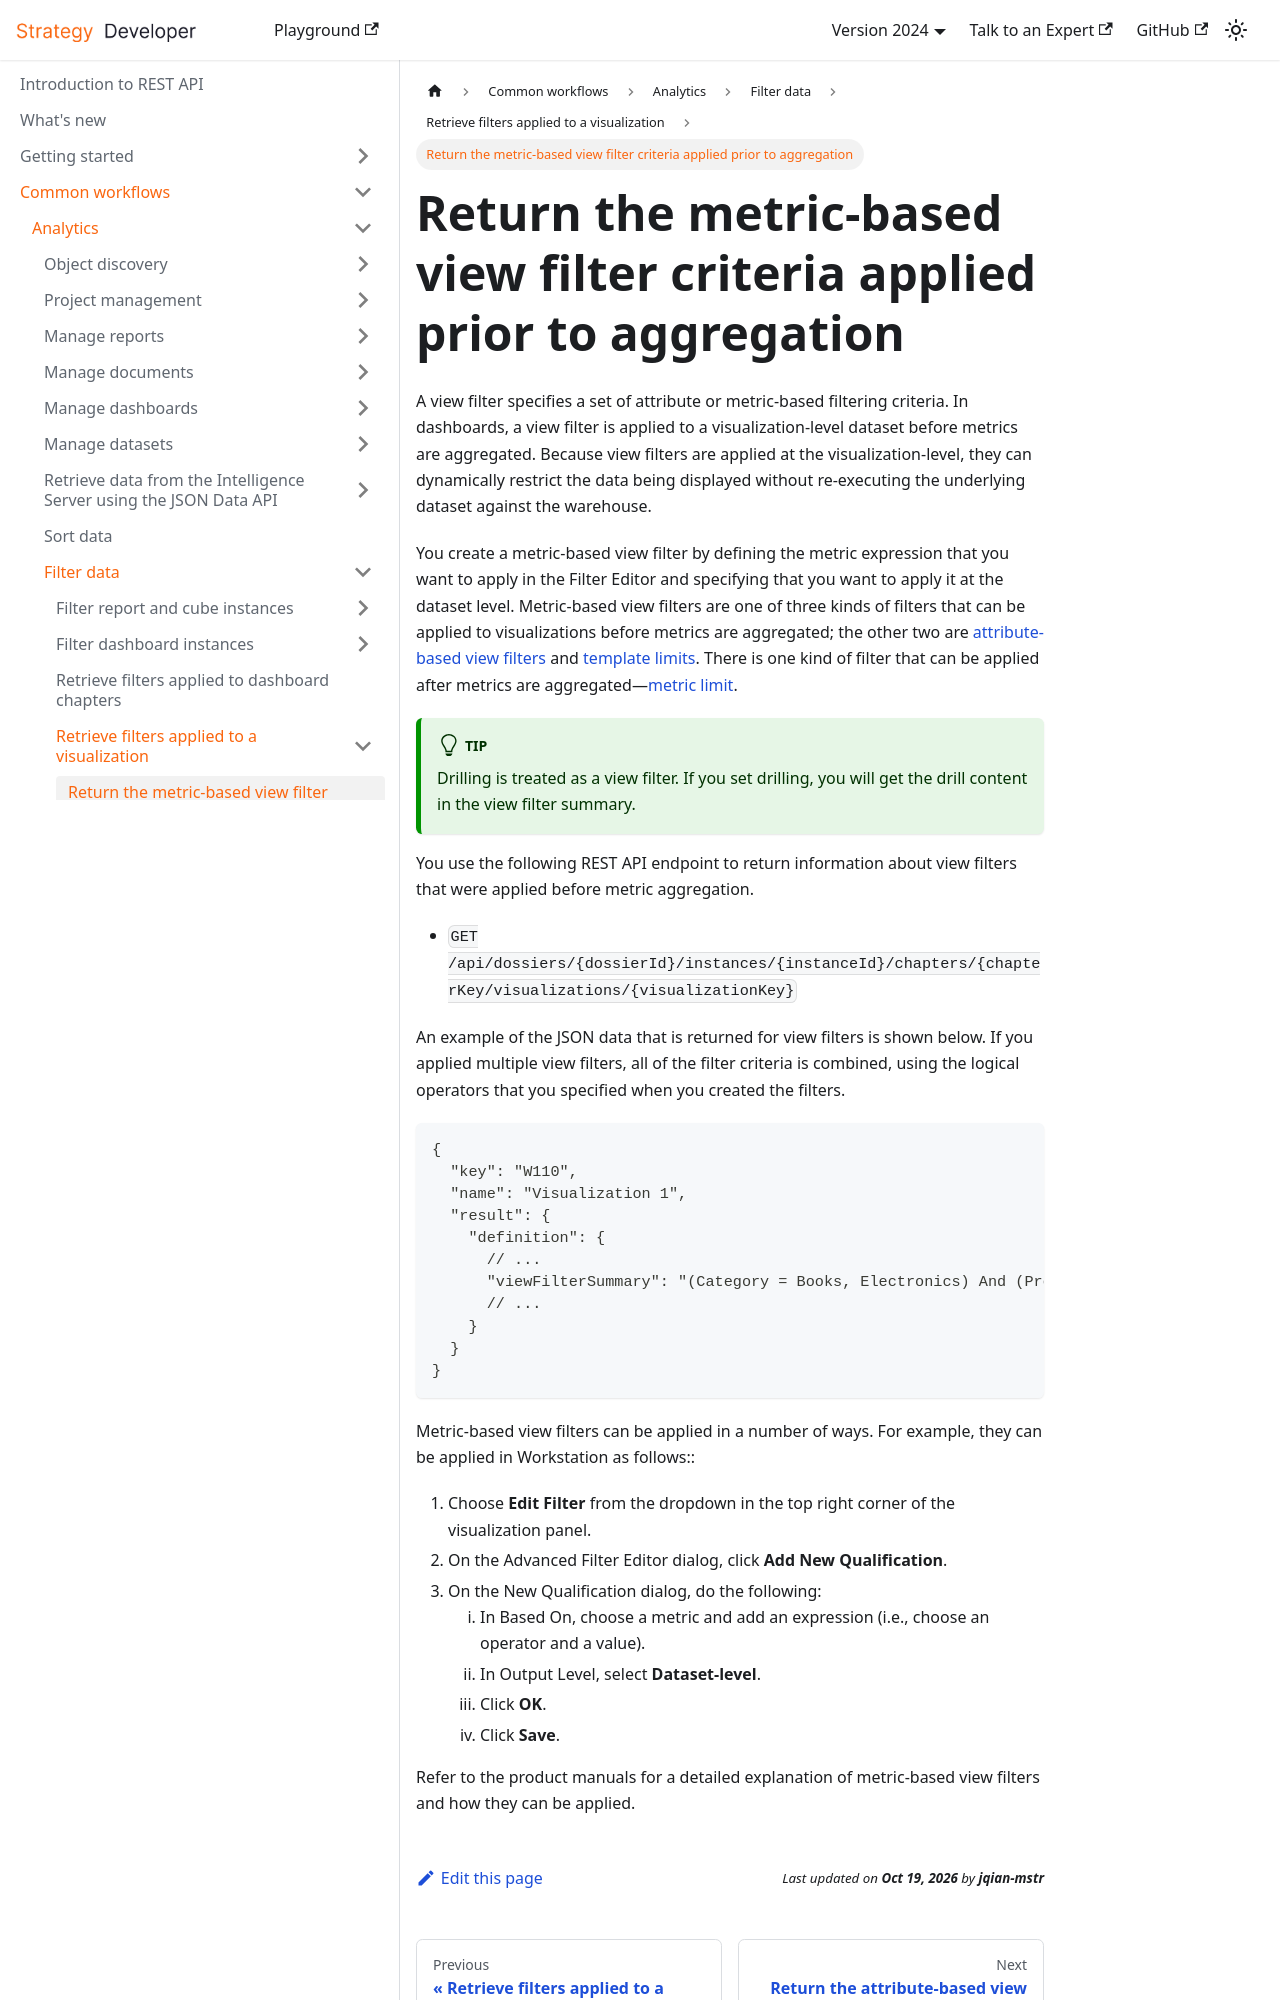

repository: MicroStrategy/rest-api-docs · page: common-workflows/analytics/filter-data/retrieve-filters-applied-to-a-visualization/return-metric-based-view-filters/index.html · generator: docusaurus

---
title: Return the metric-based view filter criteria applied prior to aggregation
description: A view filter specifies a set of attribute or metric-based filtering criteria. In dashboards, a view filter is applied to a visualization-level dataset before metrics are aggregated. Because view filters are applied at the visualization-level, they can dynamically restrict the data being displayed without re-executing the underlying dataset against the warehouse.
---

A view filter specifies a set of attribute or metric-based filtering criteria. In dashboards, a view filter is applied to a visualization-level dataset before metrics are aggregated. Because view filters are applied at the visualization-level, they can dynamically restrict the data being displayed without re-executing the underlying dataset against the warehouse.

You create a metric-based view filter by defining the metric expression that you want to apply in the Filter Editor and specifying that you want to apply it at the dataset level. Metric-based view filters are one of three kinds of filters that can be applied to visualizations before metrics are aggregated; the other two are [attribute-based view filters](return-attribute-based-view-filters.md) and [template limits](return-template-limit-criteria.md). There is one kind of filter that can be applied after metrics are aggregated—[metric limit](return-metric-limit-criteria.md).

:::tip

Drilling is treated as a view filter. If you set drilling, you will get the drill content in the view filter summary.

:::

You use the following REST API endpoint to return information about view filters that were applied before metric aggregation.

- `GET /api/dossiers/{dossierId}/instances/{instanceId}/chapters/{chapterKey/visualizations/{visualizationKey}`

An example of the JSON data that is returned for view filters is shown below. If you applied multiple view filters, all of the filter criteria is combined, using the logical operators that you specified when you created the filters.

```json
{
  "key": "W110",
  "name": "Visualization 1",
  "result": {
    "definition": {
      // ...
      "viewFilterSummary": "(Category = Books, Electronics) And (Profit > 11111)" // view filter definition
      // ...
    }
  }
}
```

Metric-based view filters can be applied in a number of ways. For example, they can be applied in Workstation as follows::
